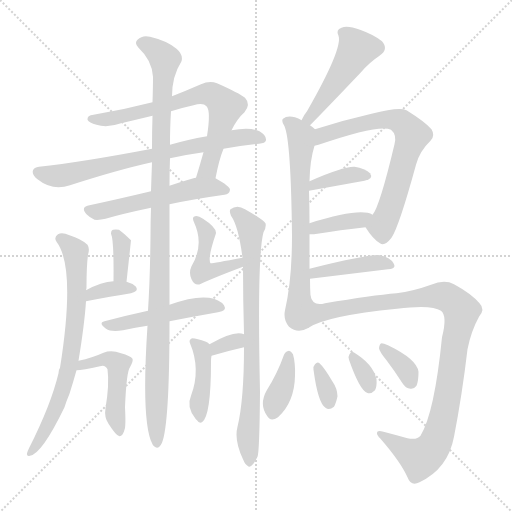
t = 0.00 s
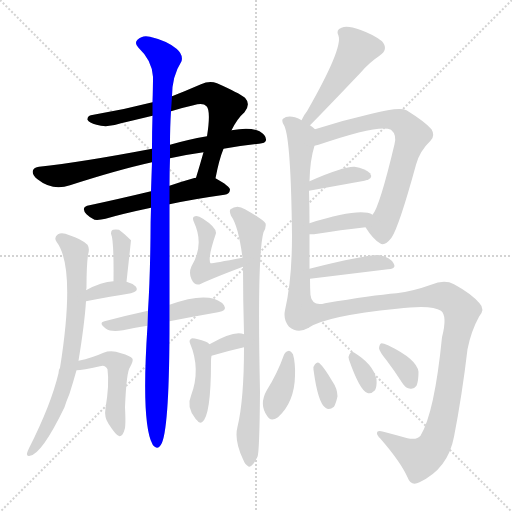
t = 3.27 s
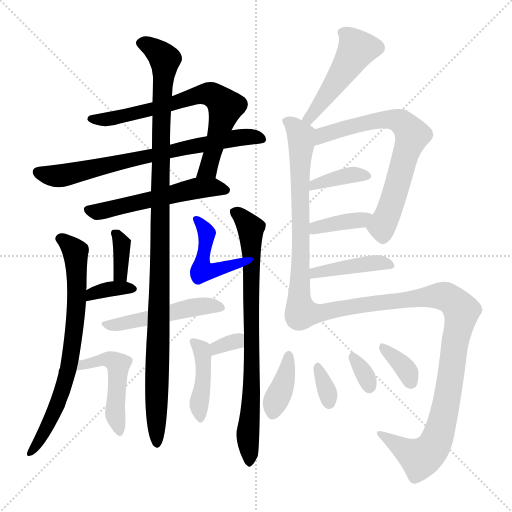
t = 6.53 s
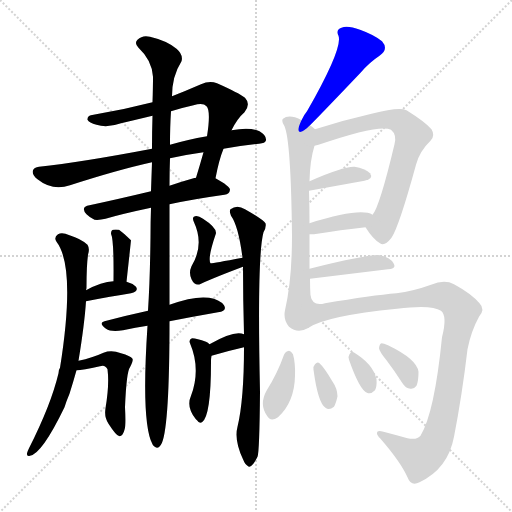
t = 9.80 s
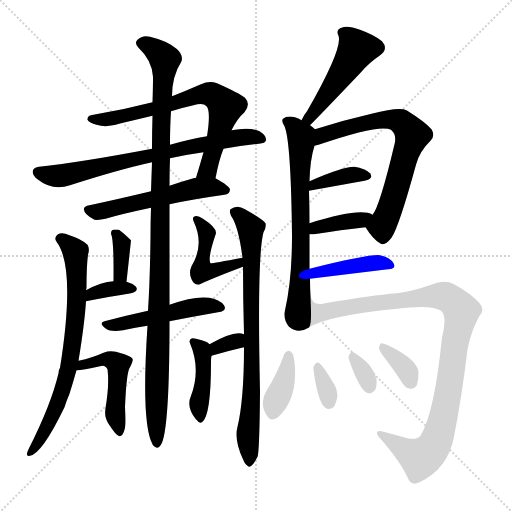
t = 13.07 s
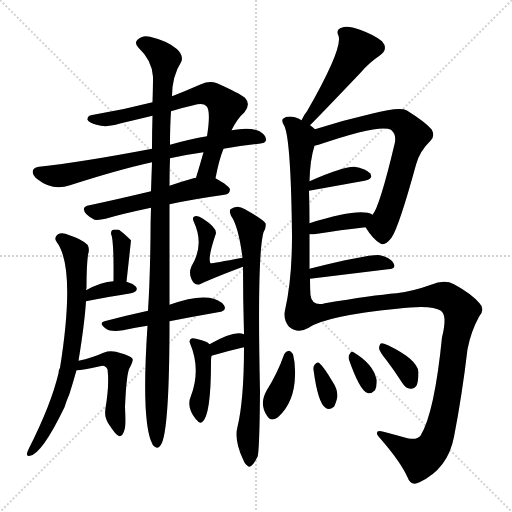
t = 16.33 s

The animated SVG that drew these frames (rendered in a browser with its animation timeline set to each time). Animation: 24 CSS @keyframes rules; one cycle of 16.33 s.

<svg version="1.1" viewBox="0 0 1024 1024" xmlns="http://www.w3.org/2000/svg">
  <g stroke="lightgray" stroke-dasharray="1,1" stroke-width="1" transform="scale(4, 4)">
    <line x1="0" y1="0" x2="256" y2="256"></line>
    <line x1="256" y1="0" x2="0" y2="256"></line>
    <line x1="128" y1="0" x2="128" y2="256"></line>
    <line x1="0" y1="128" x2="256" y2="128"></line>
  </g>
<g transform="scale(1, -1) translate(0, -900)">
   <style type="text/css">
    @keyframes keyframes0 {
      from {
       stroke: blue;
       stroke-dashoffset: 690;
       stroke-width: 128;
       }
       69% {
       animation-timing-function: step-end;
       stroke: blue;
       stroke-dashoffset: 0;
       stroke-width: 128;
       }
       to {
       stroke: black;
       stroke-width: 1024;
       }
       }
       #make-me-a-hanzi-animation-0 {
         animation: keyframes0 0.811523s both;
         animation-delay: 0.000000s;
         animation-timing-function: linear;
       }
    @keyframes keyframes1 {
      from {
       stroke: blue;
       stroke-dashoffset: 711;
       stroke-width: 128;
       }
       70% {
       animation-timing-function: step-end;
       stroke: blue;
       stroke-dashoffset: 0;
       stroke-width: 128;
       }
       to {
       stroke: black;
       stroke-width: 1024;
       }
       }
       #make-me-a-hanzi-animation-1 {
         animation: keyframes1 0.828613s both;
         animation-delay: 0.811523s;
         animation-timing-function: linear;
       }
    @keyframes keyframes2 {
      from {
       stroke: blue;
       stroke-dashoffset: 536;
       stroke-width: 128;
       }
       64% {
       animation-timing-function: step-end;
       stroke: blue;
       stroke-dashoffset: 0;
       stroke-width: 128;
       }
       to {
       stroke: black;
       stroke-width: 1024;
       }
       }
       #make-me-a-hanzi-animation-2 {
         animation: keyframes2 0.686198s both;
         animation-delay: 1.640137s;
         animation-timing-function: linear;
       }
    @keyframes keyframes3 {
      from {
       stroke: blue;
       stroke-dashoffset: 1082;
       stroke-width: 128;
       }
       78% {
       animation-timing-function: step-end;
       stroke: blue;
       stroke-dashoffset: 0;
       stroke-width: 128;
       }
       to {
       stroke: black;
       stroke-width: 1024;
       }
       }
       #make-me-a-hanzi-animation-3 {
         animation: keyframes3 1.130534s both;
         animation-delay: 2.326335s;
         animation-timing-function: linear;
       }
    @keyframes keyframes4 {
      from {
       stroke: blue;
       stroke-dashoffset: 714;
       stroke-width: 128;
       }
       70% {
       animation-timing-function: step-end;
       stroke: blue;
       stroke-dashoffset: 0;
       stroke-width: 128;
       }
       to {
       stroke: black;
       stroke-width: 1024;
       }
       }
       #make-me-a-hanzi-animation-4 {
         animation: keyframes4 0.831055s both;
         animation-delay: 3.456868s;
         animation-timing-function: linear;
       }
    @keyframes keyframes5 {
      from {
       stroke: blue;
       stroke-dashoffset: 765;
       stroke-width: 128;
       }
       71% {
       animation-timing-function: step-end;
       stroke: blue;
       stroke-dashoffset: 0;
       stroke-width: 128;
       }
       to {
       stroke: black;
       stroke-width: 1024;
       }
       }
       #make-me-a-hanzi-animation-5 {
         animation: keyframes5 0.872559s both;
         animation-delay: 4.287923s;
         animation-timing-function: linear;
       }
    @keyframes keyframes6 {
      from {
       stroke: blue;
       stroke-dashoffset: 345;
       stroke-width: 128;
       }
       53% {
       animation-timing-function: step-end;
       stroke: blue;
       stroke-dashoffset: 0;
       stroke-width: 128;
       }
       to {
       stroke: black;
       stroke-width: 1024;
       }
       }
       #make-me-a-hanzi-animation-6 {
         animation: keyframes6 0.530762s both;
         animation-delay: 5.160482s;
         animation-timing-function: linear;
       }
    @keyframes keyframes7 {
      from {
       stroke: blue;
       stroke-dashoffset: 347;
       stroke-width: 128;
       }
       53% {
       animation-timing-function: step-end;
       stroke: blue;
       stroke-dashoffset: 0;
       stroke-width: 128;
       }
       to {
       stroke: black;
       stroke-width: 1024;
       }
       }
       #make-me-a-hanzi-animation-7 {
         animation: keyframes7 0.532389s both;
         animation-delay: 5.691243s;
         animation-timing-function: linear;
       }
    @keyframes keyframes8 {
      from {
       stroke: blue;
       stroke-dashoffset: 444;
       stroke-width: 128;
       }
       59% {
       animation-timing-function: step-end;
       stroke: blue;
       stroke-dashoffset: 0;
       stroke-width: 128;
       }
       to {
       stroke: black;
       stroke-width: 1024;
       }
       }
       #make-me-a-hanzi-animation-8 {
         animation: keyframes8 0.611328s both;
         animation-delay: 6.223633s;
         animation-timing-function: linear;
       }
    @keyframes keyframes9 {
      from {
       stroke: blue;
       stroke-dashoffset: 482;
       stroke-width: 128;
       }
       61% {
       animation-timing-function: step-end;
       stroke: blue;
       stroke-dashoffset: 0;
       stroke-width: 128;
       }
       to {
       stroke: black;
       stroke-width: 1024;
       }
       }
       #make-me-a-hanzi-animation-9 {
         animation: keyframes9 0.642253s both;
         animation-delay: 6.834961s;
         animation-timing-function: linear;
       }
    @keyframes keyframes10 {
      from {
       stroke: blue;
       stroke-dashoffset: 478;
       stroke-width: 128;
       }
       61% {
       animation-timing-function: step-end;
       stroke: blue;
       stroke-dashoffset: 0;
       stroke-width: 128;
       }
       to {
       stroke: black;
       stroke-width: 1024;
       }
       }
       #make-me-a-hanzi-animation-10 {
         animation: keyframes10 0.638997s both;
         animation-delay: 7.477214s;
         animation-timing-function: linear;
       }
    @keyframes keyframes11 {
      from {
       stroke: blue;
       stroke-dashoffset: 321;
       stroke-width: 128;
       }
       51% {
       animation-timing-function: step-end;
       stroke: blue;
       stroke-dashoffset: 0;
       stroke-width: 128;
       }
       to {
       stroke: black;
       stroke-width: 1024;
       }
       }
       #make-me-a-hanzi-animation-11 {
         animation: keyframes11 0.511230s both;
         animation-delay: 8.116211s;
         animation-timing-function: linear;
       }
    @keyframes keyframes12 {
      from {
       stroke: blue;
       stroke-dashoffset: 416;
       stroke-width: 128;
       }
       58% {
       animation-timing-function: step-end;
       stroke: blue;
       stroke-dashoffset: 0;
       stroke-width: 128;
       }
       to {
       stroke: black;
       stroke-width: 1024;
       }
       }
       #make-me-a-hanzi-animation-12 {
         animation: keyframes12 0.588542s both;
         animation-delay: 8.627441s;
         animation-timing-function: linear;
       }
    @keyframes keyframes13 {
      from {
       stroke: blue;
       stroke-dashoffset: 477;
       stroke-width: 128;
       }
       61% {
       animation-timing-function: step-end;
       stroke: blue;
       stroke-dashoffset: 0;
       stroke-width: 128;
       }
       to {
       stroke: black;
       stroke-width: 1024;
       }
       }
       #make-me-a-hanzi-animation-13 {
         animation: keyframes13 0.638184s both;
         animation-delay: 9.215983s;
         animation-timing-function: linear;
       }
    @keyframes keyframes14 {
      from {
       stroke: blue;
       stroke-dashoffset: 676;
       stroke-width: 128;
       }
       69% {
       animation-timing-function: step-end;
       stroke: blue;
       stroke-dashoffset: 0;
       stroke-width: 128;
       }
       to {
       stroke: black;
       stroke-width: 1024;
       }
       }
       #make-me-a-hanzi-animation-14 {
         animation: keyframes14 0.800130s both;
         animation-delay: 9.854167s;
         animation-timing-function: linear;
       }
    @keyframes keyframes15 {
      from {
       stroke: blue;
       stroke-dashoffset: 682;
       stroke-width: 128;
       }
       69% {
       animation-timing-function: step-end;
       stroke: blue;
       stroke-dashoffset: 0;
       stroke-width: 128;
       }
       to {
       stroke: black;
       stroke-width: 1024;
       }
       }
       #make-me-a-hanzi-animation-15 {
         animation: keyframes15 0.805013s both;
         animation-delay: 10.654297s;
         animation-timing-function: linear;
       }
    @keyframes keyframes16 {
      from {
       stroke: blue;
       stroke-dashoffset: 372;
       stroke-width: 128;
       }
       55% {
       animation-timing-function: step-end;
       stroke: blue;
       stroke-dashoffset: 0;
       stroke-width: 128;
       }
       to {
       stroke: black;
       stroke-width: 1024;
       }
       }
       #make-me-a-hanzi-animation-16 {
         animation: keyframes16 0.552734s both;
         animation-delay: 11.459310s;
         animation-timing-function: linear;
       }
    @keyframes keyframes17 {
      from {
       stroke: blue;
       stroke-dashoffset: 375;
       stroke-width: 128;
       }
       55% {
       animation-timing-function: step-end;
       stroke: blue;
       stroke-dashoffset: 0;
       stroke-width: 128;
       }
       to {
       stroke: black;
       stroke-width: 1024;
       }
       }
       #make-me-a-hanzi-animation-17 {
         animation: keyframes17 0.555176s both;
         animation-delay: 12.012044s;
         animation-timing-function: linear;
       }
    @keyframes keyframes18 {
      from {
       stroke: blue;
       stroke-dashoffset: 419;
       stroke-width: 128;
       }
       58% {
       animation-timing-function: step-end;
       stroke: blue;
       stroke-dashoffset: 0;
       stroke-width: 128;
       }
       to {
       stroke: black;
       stroke-width: 1024;
       }
       }
       #make-me-a-hanzi-animation-18 {
         animation: keyframes18 0.590983s both;
         animation-delay: 12.567220s;
         animation-timing-function: linear;
       }
    @keyframes keyframes19 {
      from {
       stroke: blue;
       stroke-dashoffset: 994;
       stroke-width: 128;
       }
       76% {
       animation-timing-function: step-end;
       stroke: blue;
       stroke-dashoffset: 0;
       stroke-width: 128;
       }
       to {
       stroke: black;
       stroke-width: 1024;
       }
       }
       #make-me-a-hanzi-animation-19 {
         animation: keyframes19 1.058919s both;
         animation-delay: 13.158203s;
         animation-timing-function: linear;
       }
    @keyframes keyframes20 {
      from {
       stroke: blue;
       stroke-dashoffset: 376;
       stroke-width: 128;
       }
       55% {
       animation-timing-function: step-end;
       stroke: blue;
       stroke-dashoffset: 0;
       stroke-width: 128;
       }
       to {
       stroke: black;
       stroke-width: 1024;
       }
       }
       #make-me-a-hanzi-animation-20 {
         animation: keyframes20 0.555990s both;
         animation-delay: 14.217122s;
         animation-timing-function: linear;
       }
    @keyframes keyframes21 {
      from {
       stroke: blue;
       stroke-dashoffset: 329;
       stroke-width: 128;
       }
       52% {
       animation-timing-function: step-end;
       stroke: blue;
       stroke-dashoffset: 0;
       stroke-width: 128;
       }
       to {
       stroke: black;
       stroke-width: 1024;
       }
       }
       #make-me-a-hanzi-animation-21 {
         animation: keyframes21 0.517741s both;
         animation-delay: 14.773112s;
         animation-timing-function: linear;
       }
    @keyframes keyframes22 {
      from {
       stroke: blue;
       stroke-dashoffset: 323;
       stroke-width: 128;
       }
       51% {
       animation-timing-function: step-end;
       stroke: blue;
       stroke-dashoffset: 0;
       stroke-width: 128;
       }
       to {
       stroke: black;
       stroke-width: 1024;
       }
       }
       #make-me-a-hanzi-animation-22 {
         animation: keyframes22 0.512858s both;
         animation-delay: 15.290853s;
         animation-timing-function: linear;
       }
    @keyframes keyframes23 {
      from {
       stroke: blue;
       stroke-dashoffset: 344;
       stroke-width: 128;
       }
       53% {
       animation-timing-function: step-end;
       stroke: blue;
       stroke-dashoffset: 0;
       stroke-width: 128;
       }
       to {
       stroke: black;
       stroke-width: 1024;
       }
       }
       #make-me-a-hanzi-animation-23 {
         animation: keyframes23 0.529948s both;
         animation-delay: 15.803711s;
         animation-timing-function: linear;
       }
</style>
<path d="M 431.0 543.5 Q 438.0 580.5 447.0 602.5 L 463.0 639.5 Q 475.0 663.5 489.0 675.5 Q 502.0 691.5 490.0 704.5 Q 477.0 714.5 434.0 733.5 Q 419.0 739.5 402.0 731.5 Q 372.0 718.5 344.0 707.5 L 305.0 695.5 Q 247.0 680.5 187.0 670.5 Q 174.0 669.5 175.0 660.5 Q 178.0 654.5 193.0 650.5 Q 214.0 643.5 242.0 653.5 Q 272.0 660.5 305.0 668.5 L 342.0 677.5 Q 364.0 684.5 387.0 689.5 Q 406.0 695.5 413.0 687.5 Q 422.0 678.5 414.0 627.5 L 407.0 595.5 Q 400.0 570.5 392.0 544.5 C 383.0 515.5 425.0 514.5 431.0 543.5 Z" fill="lightgray"></path> 
<path d="M 447.0 602.5 Q 480.0 608.5 518.0 612.5 Q 531.0 613.5 532.0 619.5 Q 533.0 629.5 519.0 637.5 Q 500.0 646.5 463.0 639.5 L 414.0 627.5 Q 374.0 620.5 340.0 610.5 L 304.0 602.5 Q 162.0 575.5 78.0 566.5 Q 68.0 565.5 66.0 559.5 Q 63.0 550.5 75.0 541.5 Q 105.0 517.5 140.0 529.5 Q 236.0 560.5 304.0 575.5 L 340.0 583.5 Q 371.0 590.5 407.0 595.5 L 447.0 602.5 Z" fill="lightgray"></path> 
<path d="M 339.0 491.5 Q 385.0 501.5 449.0 510.5 Q 459.0 511.5 460.0 520.5 Q 460.0 527.5 431.0 543.5 L 392.0 544.5 Q 388.0 544.5 387.0 543.5 Q 362.0 536.5 339.0 528.5 L 302.0 517.5 Q 235.0 501.5 179.0 489.5 Q 160.0 486.5 173.0 471.5 Q 180.0 464.5 189.0 460.5 Q 199.0 459.5 211.0 462.5 Q 245.0 472.5 302.0 484.5 L 339.0 491.5 Z" fill="lightgray"></path> 
<path d="M 339.0 290.5 Q 339.0 390.5 339.0 491.5 L 339.0 528.5 Q 339.0 558.5 340.0 583.5 L 340.0 610.5 Q 340.0 647.5 342.0 677.5 L 344.0 707.5 Q 344.0 747.5 363.0 777.5 Q 367.0 790.5 353.0 802.5 Q 334.0 818.5 300.0 826.5 Q 285.0 830.5 275.0 820.5 Q 268.0 813.5 277.0 804.5 Q 304.0 779.5 306.0 746.5 Q 306.0 724.5 305.0 695.5 L 305.0 668.5 Q 304.0 638.5 304.0 602.5 L 304.0 575.5 Q 303.0 548.5 302.0 517.5 L 302.0 484.5 Q 301.0 457.5 301.0 426.5 Q 300.0 339.5 296.0 278.5 L 295.0 248.5 Q 282.0 53.5 305.0 11.5 L 306.0 9.5 Q 316.0 -2.5 324.0 14.5 Q 339.0 51.5 339.0 257.5 L 339.0 290.5 Z" fill="lightgray"></path> 
<path d="M 157.0 178.5 Q 169.0 251.5 172.0 297.5 L 172.0 319.5 Q 173.0 322.5 173.0 325.5 Q 173.0 368.5 176.0 390.5 Q 180.0 402.5 175.0 410.5 Q 162.0 422.5 139.0 429.5 Q 124.0 436.5 116.0 431.5 Q 107.0 425.5 113.0 416.5 Q 152.0 365.5 120.0 164.5 Q 117.0 160.5 117.0 153.5 Q 102.0 90.5 58.0 3.5 Q 55.0 -2.5 54.0 -6.5 Q 53.0 -13.5 60.0 -11.5 Q 84.0 -7.5 129.0 85.5 Q 133.0 98.5 139.0 112.5 Q 146.0 134.5 153.0 159.5 L 157.0 178.5 Z" fill="lightgray"></path> 
<path d="M 488.0 205.5 Q 488.0 100.5 475.0 46.5 Q 468.0 19.5 486.0 -18.5 Q 490.0 -28.5 495.0 -31.5 Q 499.0 -35.5 504.0 -30.5 Q 508.0 -27.5 515.0 -13.5 Q 519.0 -3.5 520.0 116.5 Q 514.0 389.5 527.0 435.5 Q 533.0 445.5 531.0 453.5 Q 527.0 460.5 490.0 481.5 Q 474.0 491.5 461.0 481.5 Q 458.0 478.5 462.0 468.5 Q 477.0 447.5 485.0 384.5 L 486.0 366.5 Q 486.0 300.5 488.0 231.5 L 488.0 205.5 Z" fill="lightgray"></path> 
<path d="M 253.0 336.5 Q 262.0 418.5 262.0 419.5 Q 249.0 432.5 238.0 440.5 Q 231.0 441.5 226.0 440.5 Q 222.0 439.5 222.0 432.5 Q 228.0 420.5 227.0 337.5 C 227.0 307.5 250.0 306.5 253.0 336.5 Z" fill="lightgray"></path> 
<path d="M 172.0 297.5 Q 223.0 307.5 262.0 313.5 Q 278.0 317.5 272.0 326.5 Q 265.0 333.5 253.0 336.5 L 227.0 337.5 Q 203.0 336.5 172.0 319.5 C 146.0 305.5 143.0 291.5 172.0 297.5 Z" fill="lightgray"></path> 
<path d="M 485.0 384.5 Q 422.0 372.5 421.0 373.5 Q 415.0 383.5 431.0 430.5 Q 437.0 442.5 406.0 462.5 Q 396.0 469.5 390.0 467.5 Q 383.0 466.5 388.0 455.5 Q 409.0 410.5 383.0 367.5 Q 377.0 354.5 383.0 341.5 Q 390.0 326.5 402.0 332.5 Q 430.0 345.5 486.0 366.5 C 514.0 377.5 514.0 390.5 485.0 384.5 Z" fill="lightgray"></path> 
<path d="M 339.0 257.5 Q 390.0 267.5 436.0 275.5 Q 455.0 278.5 448.0 289.5 Q 439.0 301.5 418.0 304.5 Q 388.0 308.5 339.0 290.5 L 296.0 278.5 Q 250.0 268.5 209.0 257.5 Q 196.0 254.5 212.0 242.5 Q 222.0 235.5 246.0 239.5 Q 271.0 245.5 295.0 248.5 L 339.0 257.5 Z" fill="lightgray"></path> 
<path d="M 153.0 159.5 Q 165.0 159.5 200.0 167.5 Q 210.0 171.5 215.0 161.5 Q 219.0 131.5 211.0 83.5 Q 208.0 65.5 217.0 52.5 Q 233.0 27.5 239.0 27.5 Q 246.0 28.5 249.0 40.5 Q 252.0 47.5 250.0 85.5 Q 253.0 157.5 260.0 165.5 Q 267.0 178.5 265.0 182.5 Q 261.0 188.5 242.0 193.5 Q 223.0 200.5 207.0 194.5 Q 185.0 184.5 157.0 178.5 C 128.0 171.5 123.0 157.5 153.0 159.5 Z" fill="lightgray"></path> 
<path d="M 488.0 231.5 Q 469.0 240.5 419.0 211.5 C 393.0 196.5 394.0 180.5 423.0 188.5 Q 457.0 198.5 488.0 205.5 C 517.0 212.5 516.0 220.5 488.0 231.5 Z" fill="lightgray"></path> 
<path d="M 419.0 211.5 Q 416.0 215.5 412.0 216.5 Q 394.0 223.5 384.0 223.5 Q 377.0 220.5 380.0 213.5 Q 402.0 161.5 382.0 108.5 Q 372.0 86.5 391.0 62.5 Q 392.0 61.5 394.0 59.5 Q 398.0 52.5 404.0 55.5 Q 422.0 67.5 422.0 176.5 Q 422.0 183.5 423.0 188.5 C 425.0 205.5 425.0 205.5 419.0 211.5 Z" fill="lightgray"></path> 
<path d="M 620.0 649.5 Q 644.0 673.5 722.0 755.5 Q 738.0 774.5 759.0 788.5 Q 778.0 801.5 764.0 817.5 Q 748.0 830.5 720.0 840.5 Q 695.0 849.5 683.0 844.5 Q 671.0 840.5 677.0 828.5 Q 686.0 803.5 614.0 677.5 Q 608.0 670.5 603.0 659.5 C 590.0 632.5 599.0 628.5 620.0 649.5 Z" fill="lightgray"></path> 
<path d="M 630.0 641.5 Q 626.0 645.5 620.0 649.5 L 603.0 659.5 Q 597.0 663.5 590.0 665.5 Q 574.0 669.5 566.0 662.5 Q 562.0 658.5 569.0 647.5 Q 582.0 617.5 584.0 427.5 Q 584.0 340.5 570.0 279.5 Q 566.0 260.5 578.0 246.5 Q 596.0 231.5 617.0 244.5 C 624.0 247.5 622.0 278.5 621.0 308.5 Q 620.0 324.5 620.0 342.5 L 619.0 362.5 Q 619.0 396.5 619.0 431.5 L 619.0 453.5 Q 619.0 486.5 618.0 518.5 L 619.0 537.5 Q 620.0 580.5 629.0 608.5 C 637.0 636.5 637.0 636.5 630.0 641.5 Z" fill="lightgray"></path> 
<path d="M 731.0 445.5 Q 746.0 421.5 760.0 413.5 Q 769.0 406.5 783.0 424.5 Q 798.0 446.5 832.0 570.5 Q 839.0 597.5 861.0 618.5 Q 871.0 628.5 863.0 641.5 Q 850.0 656.5 813.0 679.5 Q 798.0 686.5 743.0 672.5 Q 686.0 659.5 630.0 641.5 C 601.0 632.5 600.0 600.5 629.0 608.5 L 637.0 610.5 Q 760.0 652.5 782.0 640.5 Q 794.0 630.5 789.0 611.5 Q 759.0 485.5 745.0 470.5 C 731.0 445.5 731.0 445.5 731.0 445.5 Z" fill="lightgray"></path> 
<path d="M 618.0 518.5 L 729.0 538.5 Q 748.0 542.5 740.0 553.5 Q 730.0 563.5 709.0 566.5 Q 687.0 567.5 619.0 537.5 C 592.0 525.5 588.0 513.5 618.0 518.5 Z" fill="lightgray"></path> 
<path d="M 619.0 431.5 Q 623.0 431.5 628.0 431.5 Q 683.0 440.5 731.0 445.5 C 761.0 448.5 772.0 457.5 745.0 470.5 Q 721.0 485.5 619.0 453.5 C 590.0 444.5 589.0 431.5 619.0 431.5 Z" fill="lightgray"></path> 
<path d="M 620.0 342.5 L 776.0 361.5 Q 794.0 362.5 787.0 373.5 Q 780.0 385.5 760.0 389.5 Q 741.0 392.5 619.0 362.5 C 590.0 355.5 590.0 338.5 620.0 342.5 Z" fill="lightgray"></path> 
<path d="M 617.0 244.5 Q 653.0 268.5 794.0 282.5 Q 863.0 291.5 882.0 278.5 Q 895.0 268.5 884.0 225.5 Q 869.0 74.5 841.0 28.5 Q 834.0 19.5 815.0 23.5 Q 790.0 30.5 767.0 36.5 Q 754.0 40.5 754.0 34.5 Q 753.0 30.5 761.0 22.5 Q 801.0 -23.5 815.0 -54.5 Q 822.0 -73.5 839.0 -64.5 Q 896.0 -37.5 908.0 26.5 Q 924.0 108.5 935.0 201.5 Q 942.0 237.5 958.0 266.5 Q 971.0 281.5 959.0 293.5 Q 943.0 312.5 908.0 331.5 Q 889.0 341.5 862.0 330.5 Q 826.0 317.5 793.0 313.5 Q 745.0 309.5 650.0 293.5 Q 625.0 286.5 621.0 308.5 C 601.0 331.5 590.0 231.5 617.0 244.5 Z" fill="lightgray"></path> 
<path d="M 568.0 190.5 Q 555.0 153.5 533.0 118.5 Q 518.0 91.5 534.0 68.5 Q 541.0 55.5 556.0 65.5 Q 589.0 95.5 590.0 148.5 Q 591.0 173.5 586.0 191.5 Q 582.0 198.5 578.0 198.5 Q 571.0 197.5 568.0 190.5 Z" fill="lightgray"></path> 
<path d="M 627.0 160.5 Q 636.0 93.5 651.0 84.5 Q 658.0 78.5 668.0 86.5 Q 672.0 93.5 675.0 107.5 Q 675.0 122.5 664.0 138.5 Q 648.0 165.5 639.0 173.5 Q 635.0 177.5 630.0 171.5 Q 626.0 167.5 627.0 160.5 Z" fill="lightgray"></path> 
<path d="M 698.0 180.5 Q 719.0 120.5 734.0 114.5 Q 741.0 110.5 750.0 119.5 Q 754.0 126.5 753.0 141.5 Q 746.0 172.5 707.0 195.5 Q 703.0 198.5 699.0 191.5 Q 696.0 187.5 698.0 180.5 Z" fill="lightgray"></path> 
<path d="M 773.0 179.5 Q 789.0 158.5 805.0 133.5 Q 811.0 123.5 821.0 122.5 Q 828.0 121.5 833.0 128.5 Q 837.0 137.5 837.0 156.5 Q 834.0 181.5 776.0 209.5 Q 767.0 213.5 763.0 213.5 Q 759.0 212.5 758.0 203.5 Q 759.0 196.5 773.0 179.5 Z" fill="lightgray"></path> 
      <clipPath id="make-me-a-hanzi-clip-0">
      <path d="M 431.0 543.5 Q 438.0 580.5 447.0 602.5 L 463.0 639.5 Q 475.0 663.5 489.0 675.5 Q 502.0 691.5 490.0 704.5 Q 477.0 714.5 434.0 733.5 Q 419.0 739.5 402.0 731.5 Q 372.0 718.5 344.0 707.5 L 305.0 695.5 Q 247.0 680.5 187.0 670.5 Q 174.0 669.5 175.0 660.5 Q 178.0 654.5 193.0 650.5 Q 214.0 643.5 242.0 653.5 Q 272.0 660.5 305.0 668.5 L 342.0 677.5 Q 364.0 684.5 387.0 689.5 Q 406.0 695.5 413.0 687.5 Q 422.0 678.5 414.0 627.5 L 407.0 595.5 Q 400.0 570.5 392.0 544.5 C 383.0 515.5 425.0 514.5 431.0 543.5 Z" fill="lightgray"></path>
      </clipPath>
      <path clip-path="url(#make-me-a-hanzi-clip-0)" d="M 183.0 663.5 L 232.0 663.5 L 402.0 711.5 L 433.0 706.5 L 451.0 686.5 L 416.0 562.5 L 399.0 549.5 " fill="none" id="make-me-a-hanzi-animation-0" stroke-dasharray="562 1124" stroke-linecap="round"></path>

      <clipPath id="make-me-a-hanzi-clip-1">
      <path d="M 447.0 602.5 Q 480.0 608.5 518.0 612.5 Q 531.0 613.5 532.0 619.5 Q 533.0 629.5 519.0 637.5 Q 500.0 646.5 463.0 639.5 L 414.0 627.5 Q 374.0 620.5 340.0 610.5 L 304.0 602.5 Q 162.0 575.5 78.0 566.5 Q 68.0 565.5 66.0 559.5 Q 63.0 550.5 75.0 541.5 Q 105.0 517.5 140.0 529.5 Q 236.0 560.5 304.0 575.5 L 340.0 583.5 Q 371.0 590.5 407.0 595.5 L 447.0 602.5 Z" fill="lightgray"></path>
      </clipPath>
      <path clip-path="url(#make-me-a-hanzi-clip-1)" d="M 76.0 555.5 L 110.0 548.5 L 142.0 551.5 L 474.0 625.5 L 522.0 621.5 " fill="none" id="make-me-a-hanzi-animation-1" stroke-dasharray="583 1166" stroke-linecap="round"></path>

      <clipPath id="make-me-a-hanzi-clip-2">
      <path d="M 339.0 491.5 Q 385.0 501.5 449.0 510.5 Q 459.0 511.5 460.0 520.5 Q 460.0 527.5 431.0 543.5 L 392.0 544.5 Q 388.0 544.5 387.0 543.5 Q 362.0 536.5 339.0 528.5 L 302.0 517.5 Q 235.0 501.5 179.0 489.5 Q 160.0 486.5 173.0 471.5 Q 180.0 464.5 189.0 460.5 Q 199.0 459.5 211.0 462.5 Q 245.0 472.5 302.0 484.5 L 339.0 491.5 Z" fill="lightgray"></path>
      </clipPath>
      <path clip-path="url(#make-me-a-hanzi-clip-2)" d="M 177.0 480.5 L 213.0 479.5 L 394.0 523.5 L 431.0 525.5 L 451.0 519.5 " fill="none" id="make-me-a-hanzi-animation-2" stroke-dasharray="408 816" stroke-linecap="round"></path>

      <clipPath id="make-me-a-hanzi-clip-3">
      <path d="M 339.0 290.5 Q 339.0 390.5 339.0 491.5 L 339.0 528.5 Q 339.0 558.5 340.0 583.5 L 340.0 610.5 Q 340.0 647.5 342.0 677.5 L 344.0 707.5 Q 344.0 747.5 363.0 777.5 Q 367.0 790.5 353.0 802.5 Q 334.0 818.5 300.0 826.5 Q 285.0 830.5 275.0 820.5 Q 268.0 813.5 277.0 804.5 Q 304.0 779.5 306.0 746.5 Q 306.0 724.5 305.0 695.5 L 305.0 668.5 Q 304.0 638.5 304.0 602.5 L 304.0 575.5 Q 303.0 548.5 302.0 517.5 L 302.0 484.5 Q 301.0 457.5 301.0 426.5 Q 300.0 339.5 296.0 278.5 L 295.0 248.5 Q 282.0 53.5 305.0 11.5 L 306.0 9.5 Q 316.0 -2.5 324.0 14.5 Q 339.0 51.5 339.0 257.5 L 339.0 290.5 Z" fill="lightgray"></path>
      </clipPath>
      <path clip-path="url(#make-me-a-hanzi-clip-3)" d="M 282.0 813.5 L 303.0 806.5 L 330.0 781.5 L 321.0 623.5 L 314.0 14.5 " fill="none" id="make-me-a-hanzi-animation-3" stroke-dasharray="954 1908" stroke-linecap="round"></path>

      <clipPath id="make-me-a-hanzi-clip-4">
      <path d="M 157.0 178.5 Q 169.0 251.5 172.0 297.5 L 172.0 319.5 Q 173.0 322.5 173.0 325.5 Q 173.0 368.5 176.0 390.5 Q 180.0 402.5 175.0 410.5 Q 162.0 422.5 139.0 429.5 Q 124.0 436.5 116.0 431.5 Q 107.0 425.5 113.0 416.5 Q 152.0 365.5 120.0 164.5 Q 117.0 160.5 117.0 153.5 Q 102.0 90.5 58.0 3.5 Q 55.0 -2.5 54.0 -6.5 Q 53.0 -13.5 60.0 -11.5 Q 84.0 -7.5 129.0 85.5 Q 133.0 98.5 139.0 112.5 Q 146.0 134.5 153.0 159.5 L 157.0 178.5 Z" fill="lightgray"></path>
      </clipPath>
      <path clip-path="url(#make-me-a-hanzi-clip-4)" d="M 123.0 422.5 L 148.0 400.5 L 152.0 388.5 L 154.0 314.5 L 145.0 207.5 L 117.0 96.5 L 85.0 27.5 L 61.0 -4.5 " fill="none" id="make-me-a-hanzi-animation-4" stroke-dasharray="586 1172" stroke-linecap="round"></path>

      <clipPath id="make-me-a-hanzi-clip-5">
      <path d="M 488.0 205.5 Q 488.0 100.5 475.0 46.5 Q 468.0 19.5 486.0 -18.5 Q 490.0 -28.5 495.0 -31.5 Q 499.0 -35.5 504.0 -30.5 Q 508.0 -27.5 515.0 -13.5 Q 519.0 -3.5 520.0 116.5 Q 514.0 389.5 527.0 435.5 Q 533.0 445.5 531.0 453.5 Q 527.0 460.5 490.0 481.5 Q 474.0 491.5 461.0 481.5 Q 458.0 478.5 462.0 468.5 Q 477.0 447.5 485.0 384.5 L 486.0 366.5 Q 486.0 300.5 488.0 231.5 L 488.0 205.5 Z" fill="lightgray"></path>
      </clipPath>
      <path clip-path="url(#make-me-a-hanzi-clip-5)" d="M 471.0 475.5 L 499.0 446.5 L 502.0 423.5 L 505.0 129.5 L 496.0 37.5 L 498.0 -21.5 " fill="none" id="make-me-a-hanzi-animation-5" stroke-dasharray="637 1274" stroke-linecap="round"></path>

      <clipPath id="make-me-a-hanzi-clip-6">
      <path d="M 253.0 336.5 Q 262.0 418.5 262.0 419.5 Q 249.0 432.5 238.0 440.5 Q 231.0 441.5 226.0 440.5 Q 222.0 439.5 222.0 432.5 Q 228.0 420.5 227.0 337.5 C 227.0 307.5 250.0 306.5 253.0 336.5 Z" fill="lightgray"></path>
      </clipPath>
      <path clip-path="url(#make-me-a-hanzi-clip-6)" d="M 232.0 432.5 L 244.0 405.5 L 241.0 353.5 L 234.0 350.5 " fill="none" id="make-me-a-hanzi-animation-6" stroke-dasharray="217 434" stroke-linecap="round"></path>

      <clipPath id="make-me-a-hanzi-clip-7">
      <path d="M 172.0 297.5 Q 223.0 307.5 262.0 313.5 Q 278.0 317.5 272.0 326.5 Q 265.0 333.5 253.0 336.5 L 227.0 337.5 Q 203.0 336.5 172.0 319.5 C 146.0 305.5 143.0 291.5 172.0 297.5 Z" fill="lightgray"></path>
      </clipPath>
      <path clip-path="url(#make-me-a-hanzi-clip-7)" d="M 180.0 303.5 L 185.0 313.5 L 199.0 317.5 L 264.0 322.5 " fill="none" id="make-me-a-hanzi-animation-7" stroke-dasharray="219 438" stroke-linecap="round"></path>

      <clipPath id="make-me-a-hanzi-clip-8">
      <path d="M 485.0 384.5 Q 422.0 372.5 421.0 373.5 Q 415.0 383.5 431.0 430.5 Q 437.0 442.5 406.0 462.5 Q 396.0 469.5 390.0 467.5 Q 383.0 466.5 388.0 455.5 Q 409.0 410.5 383.0 367.5 Q 377.0 354.5 383.0 341.5 Q 390.0 326.5 402.0 332.5 Q 430.0 345.5 486.0 366.5 C 514.0 377.5 514.0 390.5 485.0 384.5 Z" fill="lightgray"></path>
      </clipPath>
      <path clip-path="url(#make-me-a-hanzi-clip-8)" d="M 393.0 460.5 L 413.0 434.5 L 404.0 358.5 L 425.0 357.5 L 473.0 372.5 L 474.0 379.5 " fill="none" id="make-me-a-hanzi-animation-8" stroke-dasharray="316 632" stroke-linecap="round"></path>

      <clipPath id="make-me-a-hanzi-clip-9">
      <path d="M 339.0 257.5 Q 390.0 267.5 436.0 275.5 Q 455.0 278.5 448.0 289.5 Q 439.0 301.5 418.0 304.5 Q 388.0 308.5 339.0 290.5 L 296.0 278.5 Q 250.0 268.5 209.0 257.5 Q 196.0 254.5 212.0 242.5 Q 222.0 235.5 246.0 239.5 Q 271.0 245.5 295.0 248.5 L 339.0 257.5 Z" fill="lightgray"></path>
      </clipPath>
      <path clip-path="url(#make-me-a-hanzi-clip-9)" d="M 218.0 251.5 L 238.0 250.5 L 392.0 286.5 L 440.0 284.5 " fill="none" id="make-me-a-hanzi-animation-9" stroke-dasharray="354 708" stroke-linecap="round"></path>

      <clipPath id="make-me-a-hanzi-clip-10">
      <path d="M 153.0 159.5 Q 165.0 159.5 200.0 167.5 Q 210.0 171.5 215.0 161.5 Q 219.0 131.5 211.0 83.5 Q 208.0 65.5 217.0 52.5 Q 233.0 27.5 239.0 27.5 Q 246.0 28.5 249.0 40.5 Q 252.0 47.5 250.0 85.5 Q 253.0 157.5 260.0 165.5 Q 267.0 178.5 265.0 182.5 Q 261.0 188.5 242.0 193.5 Q 223.0 200.5 207.0 194.5 Q 185.0 184.5 157.0 178.5 C 128.0 171.5 123.0 157.5 153.0 159.5 Z" fill="lightgray"></path>
      </clipPath>
      <path clip-path="url(#make-me-a-hanzi-clip-10)" d="M 158.0 163.5 L 166.0 171.5 L 206.0 181.5 L 236.0 170.5 L 230.0 90.5 L 239.0 33.5 " fill="none" id="make-me-a-hanzi-animation-10" stroke-dasharray="350 700" stroke-linecap="round"></path>

      <clipPath id="make-me-a-hanzi-clip-11">
      <path d="M 488.0 231.5 Q 469.0 240.5 419.0 211.5 C 393.0 196.5 394.0 180.5 423.0 188.5 Q 457.0 198.5 488.0 205.5 C 517.0 212.5 516.0 220.5 488.0 231.5 Z" fill="lightgray"></path>
      </clipPath>
      <path clip-path="url(#make-me-a-hanzi-clip-11)" d="M 428.0 195.5 L 434.0 207.5 L 482.0 225.5 " fill="none" id="make-me-a-hanzi-animation-11" stroke-dasharray="193 386" stroke-linecap="round"></path>

      <clipPath id="make-me-a-hanzi-clip-12">
      <path d="M 419.0 211.5 Q 416.0 215.5 412.0 216.5 Q 394.0 223.5 384.0 223.5 Q 377.0 220.5 380.0 213.5 Q 402.0 161.5 382.0 108.5 Q 372.0 86.5 391.0 62.5 Q 392.0 61.5 394.0 59.5 Q 398.0 52.5 404.0 55.5 Q 422.0 67.5 422.0 176.5 Q 422.0 183.5 423.0 188.5 C 425.0 205.5 425.0 205.5 419.0 211.5 Z" fill="lightgray"></path>
      </clipPath>
      <path clip-path="url(#make-me-a-hanzi-clip-12)" d="M 389.0 215.5 L 400.0 206.5 L 406.0 183.5 L 408.0 139.5 L 398.0 96.5 L 401.0 62.5 " fill="none" id="make-me-a-hanzi-animation-12" stroke-dasharray="288 576" stroke-linecap="round"></path>

      <clipPath id="make-me-a-hanzi-clip-13">
      <path d="M 620.0 649.5 Q 644.0 673.5 722.0 755.5 Q 738.0 774.5 759.0 788.5 Q 778.0 801.5 764.0 817.5 Q 748.0 830.5 720.0 840.5 Q 695.0 849.5 683.0 844.5 Q 671.0 840.5 677.0 828.5 Q 686.0 803.5 614.0 677.5 Q 608.0 670.5 603.0 659.5 C 590.0 632.5 599.0 628.5 620.0 649.5 Z" fill="lightgray"></path>
      </clipPath>
      <path clip-path="url(#make-me-a-hanzi-clip-13)" d="M 685.0 834.5 L 697.0 827.5 L 714.0 802.5 L 642.0 693.5 L 618.0 663.5 L 610.0 662.5 " fill="none" id="make-me-a-hanzi-animation-13" stroke-dasharray="349 698" stroke-linecap="round"></path>

      <clipPath id="make-me-a-hanzi-clip-14">
      <path d="M 630.0 641.5 Q 626.0 645.5 620.0 649.5 L 603.0 659.5 Q 597.0 663.5 590.0 665.5 Q 574.0 669.5 566.0 662.5 Q 562.0 658.5 569.0 647.5 Q 582.0 617.5 584.0 427.5 Q 584.0 340.5 570.0 279.5 Q 566.0 260.5 578.0 246.5 Q 596.0 231.5 617.0 244.5 C 624.0 247.5 622.0 278.5 621.0 308.5 Q 620.0 324.5 620.0 342.5 L 619.0 362.5 Q 619.0 396.5 619.0 431.5 L 619.0 453.5 Q 619.0 486.5 618.0 518.5 L 619.0 537.5 Q 620.0 580.5 629.0 608.5 C 637.0 636.5 637.0 636.5 630.0 641.5 Z" fill="lightgray"></path>
      </clipPath>
      <path clip-path="url(#make-me-a-hanzi-clip-14)" d="M 574.0 656.5 L 591.0 643.5 L 603.0 614.5 L 602.0 396.5 L 594.0 267.5 L 606.0 251.5 " fill="none" id="make-me-a-hanzi-animation-14" stroke-dasharray="548 1096" stroke-linecap="round"></path>

      <clipPath id="make-me-a-hanzi-clip-15">
      <path d="M 731.0 445.5 Q 746.0 421.5 760.0 413.5 Q 769.0 406.5 783.0 424.5 Q 798.0 446.5 832.0 570.5 Q 839.0 597.5 861.0 618.5 Q 871.0 628.5 863.0 641.5 Q 850.0 656.5 813.0 679.5 Q 798.0 686.5 743.0 672.5 Q 686.0 659.5 630.0 641.5 C 601.0 632.5 600.0 600.5 629.0 608.5 L 637.0 610.5 Q 760.0 652.5 782.0 640.5 Q 794.0 630.5 789.0 611.5 Q 759.0 485.5 745.0 470.5 C 731.0 445.5 731.0 445.5 731.0 445.5 Z" fill="lightgray"></path>
      </clipPath>
      <path clip-path="url(#make-me-a-hanzi-clip-15)" d="M 632.0 613.5 L 655.0 633.5 L 757.0 660.5 L 799.0 657.5 L 819.0 638.5 L 824.0 629.5 L 787.0 503.5 L 764.0 447.5 L 766.0 429.5 " fill="none" id="make-me-a-hanzi-animation-15" stroke-dasharray="554 1108" stroke-linecap="round"></path>

      <clipPath id="make-me-a-hanzi-clip-16">
      <path d="M 618.0 518.5 L 729.0 538.5 Q 748.0 542.5 740.0 553.5 Q 730.0 563.5 709.0 566.5 Q 687.0 567.5 619.0 537.5 C 592.0 525.5 588.0 513.5 618.0 518.5 Z" fill="lightgray"></path>
      </clipPath>
      <path clip-path="url(#make-me-a-hanzi-clip-16)" d="M 624.0 522.5 L 633.0 534.5 L 672.0 544.5 L 712.0 551.5 L 732.0 547.5 " fill="none" id="make-me-a-hanzi-animation-16" stroke-dasharray="244 488" stroke-linecap="round"></path>

      <clipPath id="make-me-a-hanzi-clip-17">
      <path d="M 619.0 431.5 Q 623.0 431.5 628.0 431.5 Q 683.0 440.5 731.0 445.5 C 761.0 448.5 772.0 457.5 745.0 470.5 Q 721.0 485.5 619.0 453.5 C 590.0 444.5 589.0 431.5 619.0 431.5 Z" fill="lightgray"></path>
      </clipPath>
      <path clip-path="url(#make-me-a-hanzi-clip-17)" d="M 624.0 437.5 L 657.0 452.5 L 739.0 465.5 " fill="none" id="make-me-a-hanzi-animation-17" stroke-dasharray="247 494" stroke-linecap="round"></path>

      <clipPath id="make-me-a-hanzi-clip-18">
      <path d="M 620.0 342.5 L 776.0 361.5 Q 794.0 362.5 787.0 373.5 Q 780.0 385.5 760.0 389.5 Q 741.0 392.5 619.0 362.5 C 590.0 355.5 590.0 338.5 620.0 342.5 Z" fill="lightgray"></path>
      </clipPath>
      <path clip-path="url(#make-me-a-hanzi-clip-18)" d="M 627.0 347.5 L 632.0 358.5 L 642.0 355.5 L 681.0 365.5 L 757.0 374.5 L 780.0 368.5 " fill="none" id="make-me-a-hanzi-animation-18" stroke-dasharray="291 582" stroke-linecap="round"></path>

      <clipPath id="make-me-a-hanzi-clip-19">
      <path d="M 617.0 244.5 Q 653.0 268.5 794.0 282.5 Q 863.0 291.5 882.0 278.5 Q 895.0 268.5 884.0 225.5 Q 869.0 74.5 841.0 28.5 Q 834.0 19.5 815.0 23.5 Q 790.0 30.5 767.0 36.5 Q 754.0 40.5 754.0 34.5 Q 753.0 30.5 761.0 22.5 Q 801.0 -23.5 815.0 -54.5 Q 822.0 -73.5 839.0 -64.5 Q 896.0 -37.5 908.0 26.5 Q 924.0 108.5 935.0 201.5 Q 942.0 237.5 958.0 266.5 Q 971.0 281.5 959.0 293.5 Q 943.0 312.5 908.0 331.5 Q 889.0 341.5 862.0 330.5 Q 826.0 317.5 793.0 313.5 Q 745.0 309.5 650.0 293.5 Q 625.0 286.5 621.0 308.5 C 601.0 331.5 590.0 231.5 617.0 244.5 Z" fill="lightgray"></path>
      </clipPath>
      <path clip-path="url(#make-me-a-hanzi-clip-19)" d="M 622.0 302.5 L 637.0 273.5 L 728.0 291.5 L 878.0 308.5 L 902.0 301.5 L 922.0 280.5 L 898.0 122.5 L 880.0 39.5 L 866.0 5.5 L 840.0 -16.5 L 761.0 30.5 " fill="none" id="make-me-a-hanzi-animation-19" stroke-dasharray="866 1732" stroke-linecap="round"></path>

      <clipPath id="make-me-a-hanzi-clip-20">
      <path d="M 568.0 190.5 Q 555.0 153.5 533.0 118.5 Q 518.0 91.5 534.0 68.5 Q 541.0 55.5 556.0 65.5 Q 589.0 95.5 590.0 148.5 Q 591.0 173.5 586.0 191.5 Q 582.0 198.5 578.0 198.5 Q 571.0 197.5 568.0 190.5 Z" fill="lightgray"></path>
      </clipPath>
      <path clip-path="url(#make-me-a-hanzi-clip-20)" d="M 577.0 189.5 L 574.0 156.5 L 546.0 74.5 " fill="none" id="make-me-a-hanzi-animation-20" stroke-dasharray="248 496" stroke-linecap="round"></path>

      <clipPath id="make-me-a-hanzi-clip-21">
      <path d="M 627.0 160.5 Q 636.0 93.5 651.0 84.5 Q 658.0 78.5 668.0 86.5 Q 672.0 93.5 675.0 107.5 Q 675.0 122.5 664.0 138.5 Q 648.0 165.5 639.0 173.5 Q 635.0 177.5 630.0 171.5 Q 626.0 167.5 627.0 160.5 Z" fill="lightgray"></path>
      </clipPath>
      <path clip-path="url(#make-me-a-hanzi-clip-21)" d="M 636.0 164.5 L 658.0 94.5 " fill="none" id="make-me-a-hanzi-animation-21" stroke-dasharray="201 402" stroke-linecap="round"></path>

      <clipPath id="make-me-a-hanzi-clip-22">
      <path d="M 698.0 180.5 Q 719.0 120.5 734.0 114.5 Q 741.0 110.5 750.0 119.5 Q 754.0 126.5 753.0 141.5 Q 746.0 172.5 707.0 195.5 Q 703.0 198.5 699.0 191.5 Q 696.0 187.5 698.0 180.5 Z" fill="lightgray"></path>
      </clipPath>
      <path clip-path="url(#make-me-a-hanzi-clip-22)" d="M 707.0 185.5 L 739.0 126.5 " fill="none" id="make-me-a-hanzi-animation-22" stroke-dasharray="195 390" stroke-linecap="round"></path>

      <clipPath id="make-me-a-hanzi-clip-23">
      <path d="M 773.0 179.5 Q 789.0 158.5 805.0 133.5 Q 811.0 123.5 821.0 122.5 Q 828.0 121.5 833.0 128.5 Q 837.0 137.5 837.0 156.5 Q 834.0 181.5 776.0 209.5 Q 767.0 213.5 763.0 213.5 Q 759.0 212.5 758.0 203.5 Q 759.0 196.5 773.0 179.5 Z" fill="lightgray"></path>
      </clipPath>
      <path clip-path="url(#make-me-a-hanzi-clip-23)" d="M 768.0 205.5 L 810.0 163.5 L 821.0 137.5 " fill="none" id="make-me-a-hanzi-animation-23" stroke-dasharray="216 432" stroke-linecap="round"></path>

</g>
</svg>
